Labelled photos from "Hand-Gesture-Recognizer", an image-classification folder in Rahul2k/Hand-Gesture-Recognizer. The possible labels are: fist, one finger, perfect sign, two fingers.

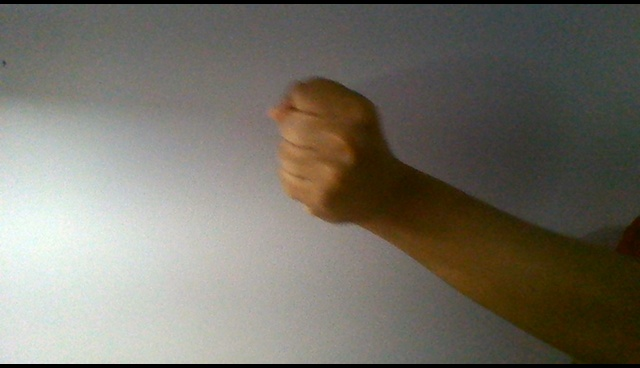
Label: fist

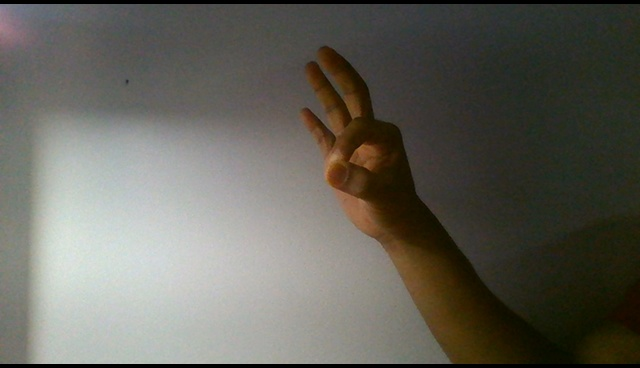
Label: perfect sign

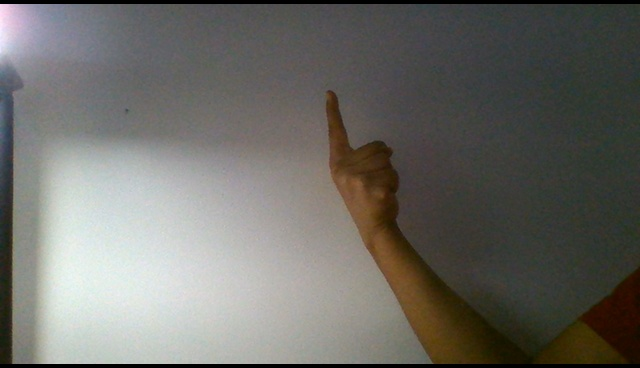
Label: one finger

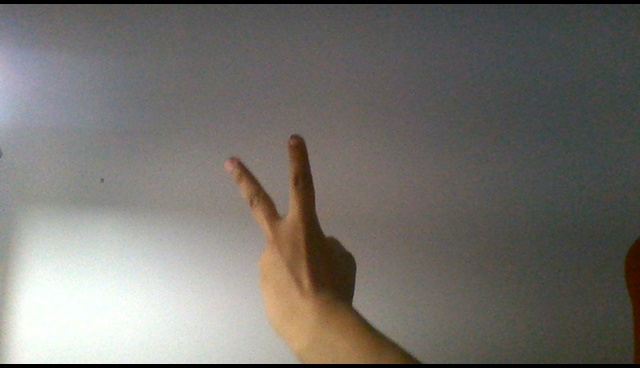
Label: two fingers

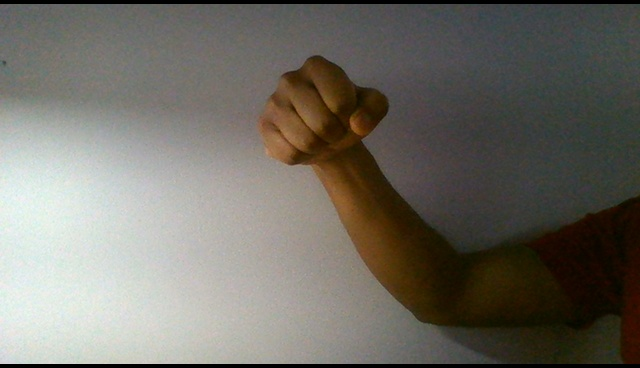
Label: fist

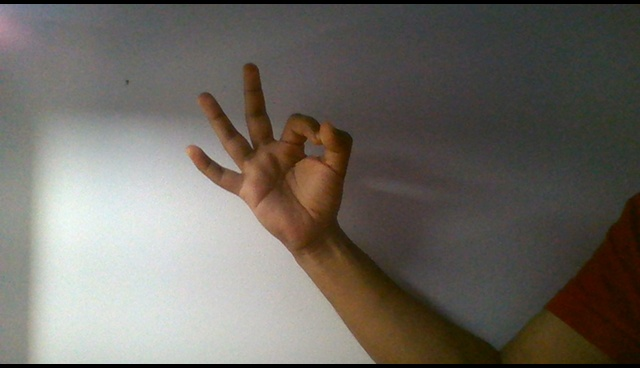
Label: perfect sign
